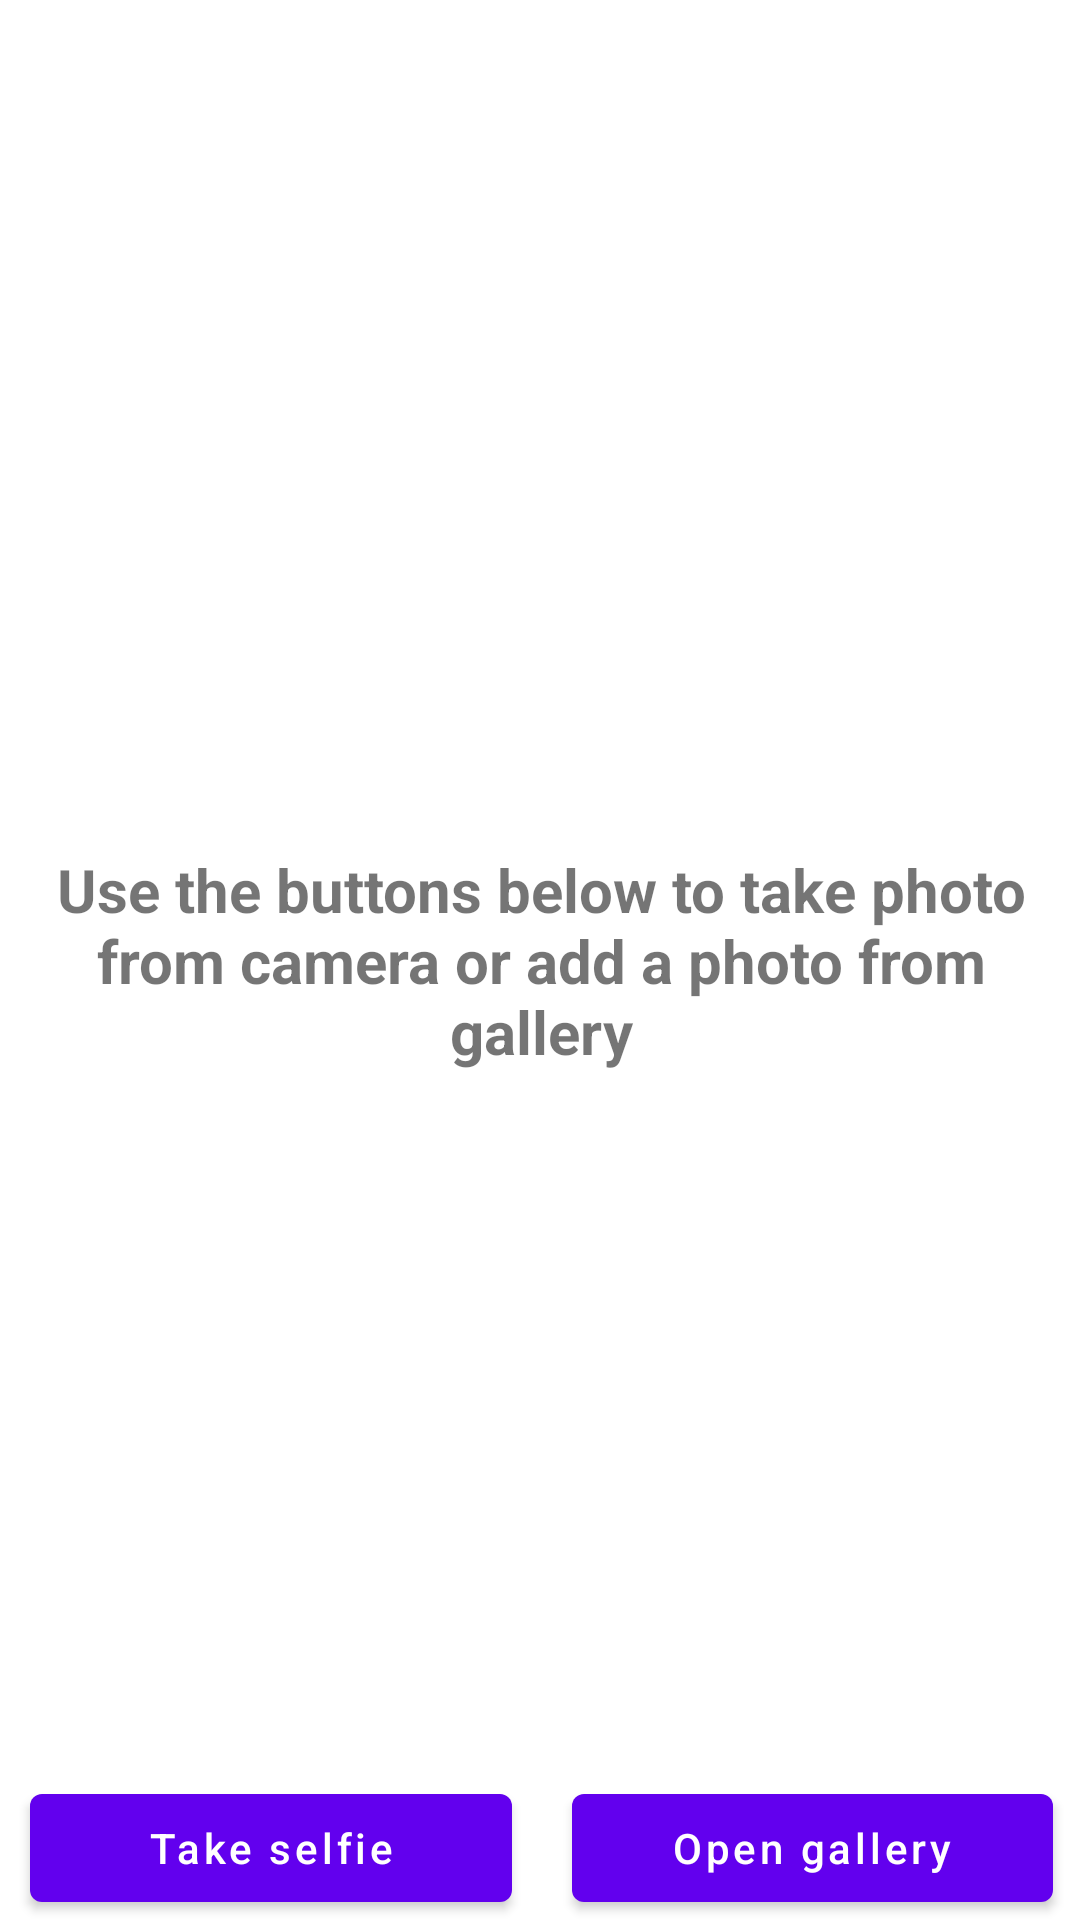

Write the Android layout XML for this screen, with the resource values it uses.
<!-- AndroidManifest.xml: application theme Theme.CameraEx -->
<!-- res/layout/activity_main.xml -->
<?xml version="1.0" encoding="utf-8"?>
<androidx.constraintlayout.widget.ConstraintLayout xmlns:android="http://schemas.android.com/apk/res/android"
    xmlns:app="http://schemas.android.com/apk/res-auto"
    xmlns:tools="http://schemas.android.com/tools"
    android:layout_width="match_parent"
    android:layout_height="match_parent"
    tools:context=".views.MainActivity">
<TextView
    android:id="@+id/editTV"
    android:layout_width="wrap_content"
    android:layout_height="wrap_content"
    android:text="@string/edit"
    app:layout_constraintEnd_toEndOf="@id/endGL"
    app:layout_constraintTop_toTopOf="parent"
    android:textStyle="bold"
    android:visibility="gone"
    android:textSize="20sp"
    android:layout_marginEnd="10dp"
    android:layout_marginTop="10dp"
    />
    <TextView
        android:id="@+id/defaultMsgTV"
        android:layout_width="0dp"
        android:layout_height="wrap_content"
        android:text="Use the buttons below to take photo from camera or add a photo from gallery"
        app:layout_constraintBottom_toBottomOf="parent"
        app:layout_constraintEnd_toEndOf="@id/endGL"
        app:layout_constraintStart_toStartOf="@id/beginGL"
        android:textAlignment="center"
        android:textSize="20sp"
        android:textStyle="bold"
        app:layout_constraintTop_toTopOf="parent" />
    <ImageView
        android:id="@+id/imageIV"
        android:layout_width="0dp"
        android:layout_height="0dp"
        android:visibility="invisible"
        app:layout_constraintTop_toBottomOf="@id/editTV"
        android:layout_marginTop="10dp"
        android:background="#D1D0D0"
        app:layout_constraintStart_toStartOf="@id/beginGL"
        app:layout_constraintEnd_toEndOf="@id/endGL"
        app:layout_constraintBottom_toTopOf="@id/takeSelfieIV"/>
    <com.google.android.material.button.MaterialButton
        android:id="@+id/takeSelfieIV"
        android:layout_width="0dp"
        android:layout_height="wrap_content"
        app:layout_constraintStart_toStartOf="@id/beginGL"
        android:text="@string/take_selfie"
        android:textAllCaps="false"
        android:layout_marginEnd="10dp"
        app:layout_constraintEnd_toStartOf="@id/openGalleryBtn"
        app:layout_constraintBottom_toBottomOf="parent"/>
<com.google.android.material.button.MaterialButton
    android:id="@+id/openGalleryBtn"
    android:layout_width="0dp"
    android:layout_height="wrap_content"
    app:layout_constraintEnd_toEndOf="@id/endGL"
    android:text="@string/open_gallery"
    android:layout_marginStart="10dp"
    android:textAllCaps="false"
    app:layout_constraintStart_toEndOf="@id/takeSelfieIV"
    app:layout_constraintBottom_toBottomOf="parent"
    />

    <androidx.constraintlayout.widget.Guideline
        android:id="@+id/endGL"
        android:layout_width="wrap_content"
        android:layout_height="match_parent"
        android:orientation="vertical"
        app:layout_constraintGuide_end="9dp" />
    <androidx.constraintlayout.widget.Guideline
        android:id="@+id/beginGL"
        android:layout_width="wrap_content"
        android:layout_height="match_parent"
        android:orientation="vertical"
        app:layout_constraintGuide_begin="10dp" />
</androidx.constraintlayout.widget.ConstraintLayout>
<!-- resources referenced by this layout -->
<resources>
  <string name="edit">Edit</string>
  <string name="open_gallery">Open gallery</string>
  <string name="take_selfie">Take selfie</string>
  <style name="Theme.CameraEx" parent="Theme.MaterialComponents.DayNight.DarkActionBar">
          
          <item name="colorPrimary">@color/purple_500</item>
          <item name="colorPrimaryVariant">@color/purple_700</item>
          <item name="colorOnPrimary">@color/white</item>
          
          <item name="colorSecondary">@color/teal_200</item>
          <item name="colorSecondaryVariant">@color/teal_700</item>
          <item name="colorOnSecondary">@color/black</item>
          
          <item name="android:statusBarColor" tools:targetApi="l">?attr/colorPrimaryVariant</item>
          
      </style>
  <!-- not gathered from this repository: default colours our renderer supplied (Android Studio template values) -->
  <color name="purple_500">#FF6200EE</color>
  <color name="purple_700">#FF3700B3</color>
  <color name="teal_200">#FF03DAC5</color>
  <color name="teal_700">#FF018786</color>
  <color name="black">#FF000000</color>
  <color name="white">#FFFFFFFF</color>
</resources>
